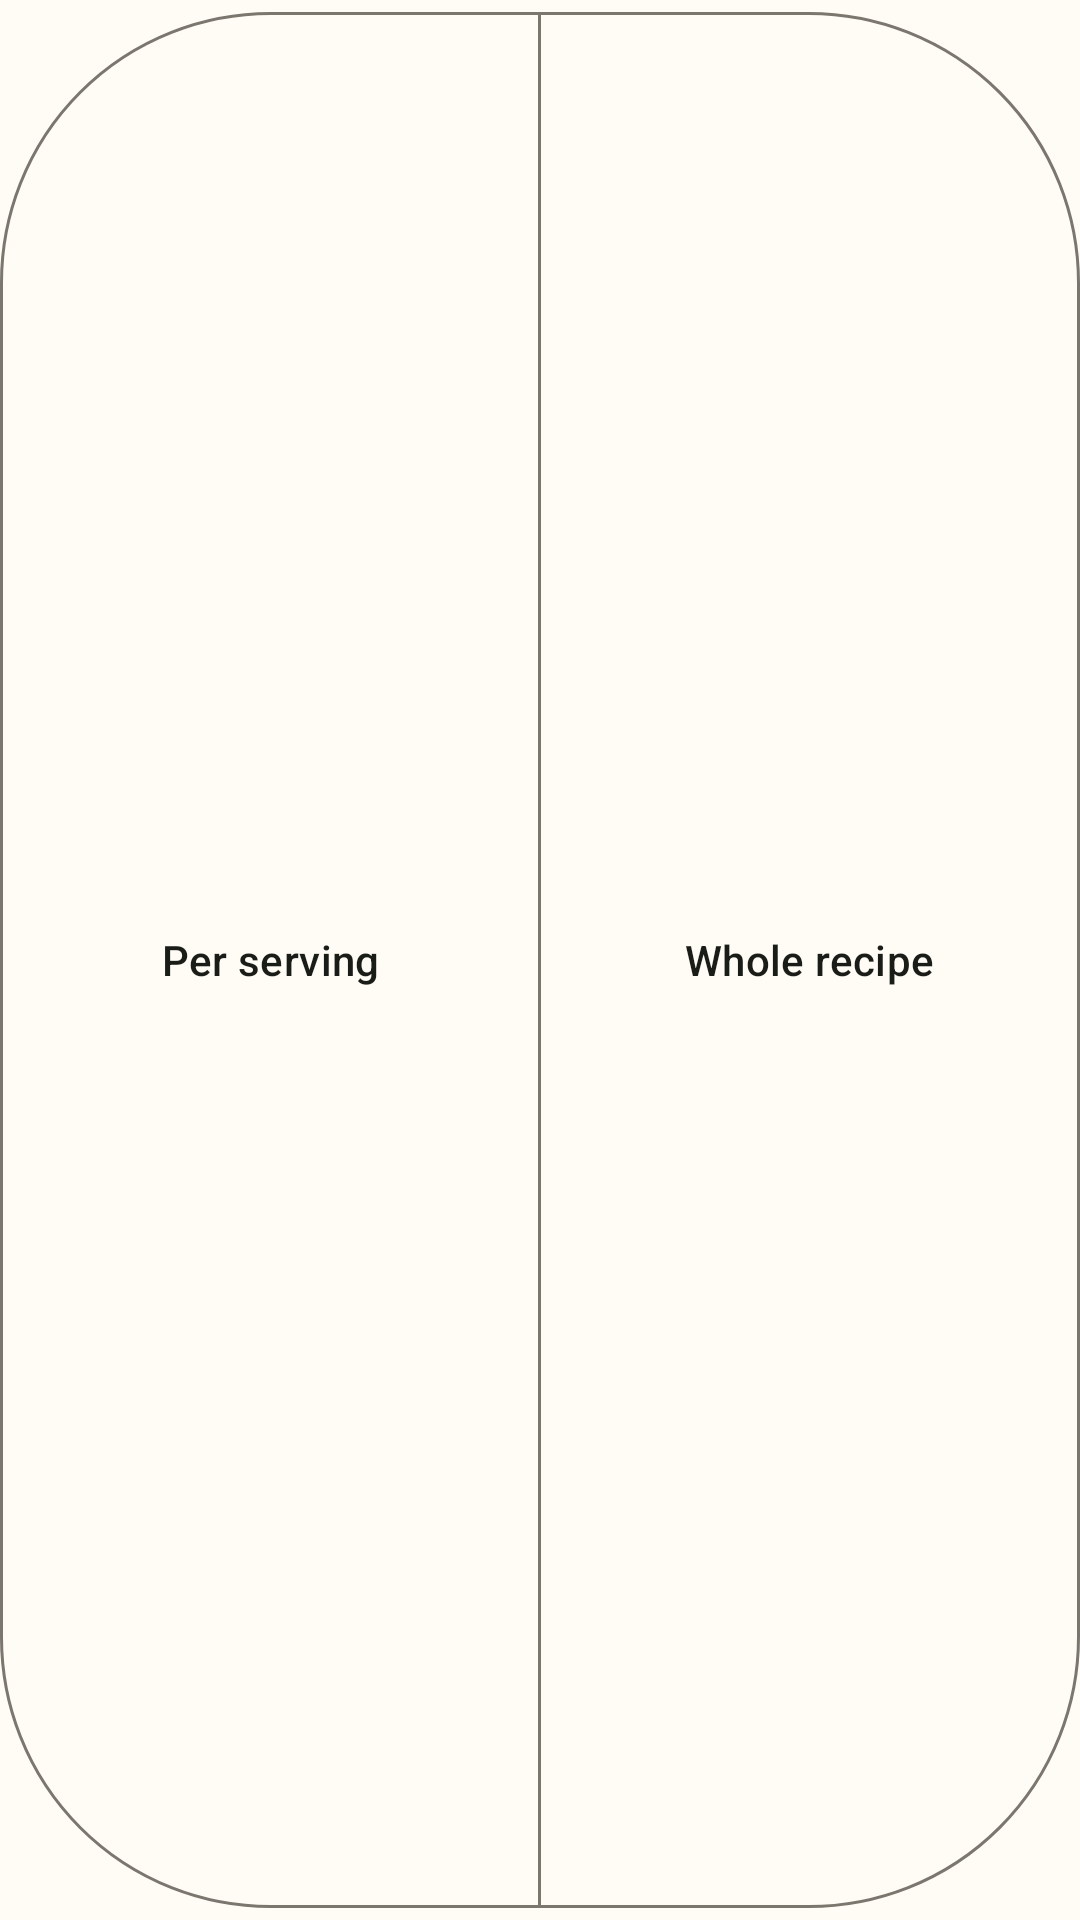

Produce the Android XML layout that renders to this screen, including the resource entries it uses.
<!-- AndroidManifest.xml: application theme Theme.CalCount -->
<!-- res/layout/recipe_nutrition_scope.xml -->
<?xml version="1.0" encoding="utf-8"?>
<com.google.android.material.button.MaterialButtonToggleGroup
    xmlns:android="http://schemas.android.com/apk/res/android"
    xmlns:app="http://schemas.android.com/apk/res-auto"
    android:layout_width="match_parent"
    android:layout_height="wrap_content"
    app:singleSelection="true"
    app:selectionRequired="true">
    <com.google.android.material.button.MaterialButton
        android:id="@+id/per_serving"
        style="?attr/materialButtonOutlinedStyle"
        android:layout_width="0dp"
        android:layout_height="match_parent"
        android:layout_weight="1"
        android:text="Per serving" />

    <com.google.android.material.button.MaterialButton
        android:id="@+id/whole_recipe"
        style="?attr/materialButtonOutlinedStyle"
        android:layout_width="0dp"
        android:layout_height="match_parent"
        android:layout_weight="1"
        android:text="Whole recipe" />
</com.google.android.material.button.MaterialButtonToggleGroup>
<!-- resources referenced by this layout -->
<resources>
  <style name="Theme.CalCount" parent="Theme.Material3.DayNight.NoActionBar">
          <item name="colorPrimary">@color/color_primary</item>
          <item name="colorOnPrimary">@color/color_on_primary</item>
          <item name="colorPrimaryContainer">@color/color_primary_container</item>
          <item name="colorOnPrimaryContainer">@color/color_on_primary_container</item>
          <item name="colorSecondary">@color/color_secondary</item>
          <item name="colorOnSecondary">@color/color_on_secondary</item>
          <item name="colorSecondaryContainer">@color/color_secondary_container</item>
          <item name="colorOnSecondaryContainer">@color/color_on_secondary_container</item>
          <item name="colorSurface">@color/color_surface</item>
          <item name="colorOnSurface">@color/color_on_surface</item>
          <item name="colorSurfaceVariant">@color/color_surface_variant</item>
          <item name="colorOnSurfaceVariant">@color/color_on_surface_variant</item>
          <item name="colorOutline">@color/color_outline</item>
          <item name="colorOutlineVariant">@color/color_outline_variant</item>
          <item name="android:colorBackground">?attr/colorSurface</item>
          <item name="android:windowBackground">?attr/colorSurface</item>
          <item name="android:statusBarColor">@android:color/transparent</item>
          <item name="android:navigationBarColor">?attr/colorSurface</item>
          <item name="materialCardViewElevatedStyle">@style/Widget.CalCount.ElevatedCard</item>
      </style>
  <color name="color_primary">#2A6A4E</color>
  <color name="color_on_primary">#FFFFFFFF</color>
  <color name="color_primary_container">#CEEEDB</color>
  <color name="color_on_primary_container">#113724</color>
  <color name="color_secondary">#A75E2F</color>
  <color name="color_on_secondary">#FFFFFFFF</color>
  <color name="color_secondary_container">#F7DCCB</color>
  <color name="color_on_secondary_container">#46220A</color>
  <color name="color_surface">#FFFBF5</color>
  <color name="color_on_surface">#1A1C18</color>
  <color name="color_surface_variant">#E5E1D8</color>
  <color name="color_on_surface_variant">#4B463F</color>
  <color name="color_outline">#7B776F</color>
  <color name="color_outline_variant">#CEC9C0</color>
  <style name="Widget.CalCount.ElevatedCard" parent="Widget.Material3.CardView.Elevated">
          <item name="strokeColor">?attr/colorOutlineVariant</item>
          <item name="strokeWidth">1dp</item>
      </style>
</resources>
